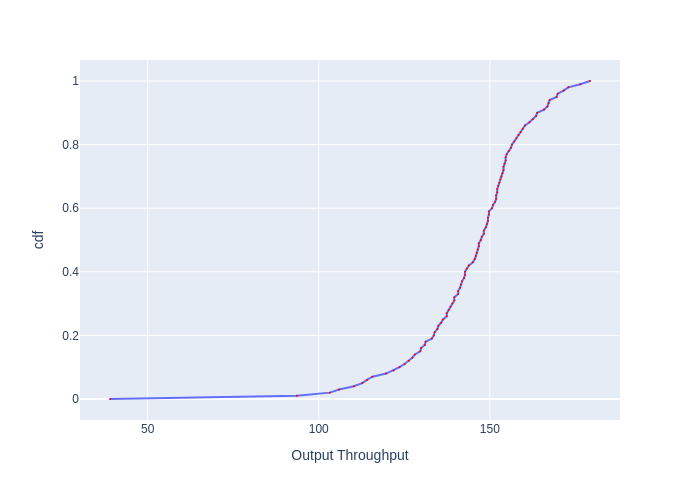

Data behind this chart, as committed beside it:
, cdf, Output Throughput
0, 0.0, 38.98
1, 0.01, 93.6
2, 0.02, 103.2
3, 0.03, 106
4, 0.04, 110.3
5, 0.05, 112.7
6, 0.06, 114.1
7, 0.07, 115.7
8, 0.08, 119.7
9, 0.09, 121.9
10, 0.1, 123.6
11, 0.11, 125.1
12, 0.12, 126.3
13, 0.13, 127.4
14, 0.14, 128.1
15, 0.15, 129.7
16, 0.16, 129.9
17, 0.17, 131
18, 0.18, 131.2
19, 0.19, 133.1
20, 0.2, 133.6
21, 0.21, 133.9
22, 0.22, 134.7
23, 0.23, 135
24, 0.24, 135.8
25, 0.25, 136.3
26, 0.26, 137.4
27, 0.27, 137.4
28, 0.28, 138
29, 0.29, 138.5
30, 0.3, 139.1
31, 0.31, 139.6
32, 0.32, 139.6
33, 0.33, 140.8
34, 0.34, 140.8
35, 0.35, 141.3
36, 0.36, 141.6
37, 0.37, 141.9
38, 0.38, 142.5
39, 0.39, 142.7
40, 0.4, 142.7
41, 0.41, 143.3
42, 0.42, 143.9
43, 0.43, 145
44, 0.44, 145.6
45, 0.45, 145.9
46, 0.46, 146.2
47, 0.47, 146.5
48, 0.48, 146.8
49, 0.49, 146.8
50, 0.5, 147.4
51, 0.51, 147.7
52, 0.52, 148.3
53, 0.53, 148.3
54, 0.54, 148.9
55, 0.55, 149.2
56, 0.56, 149.5
57, 0.57, 149.5
58, 0.58, 149.8
59, 0.59, 149.8
... 41 more rows
